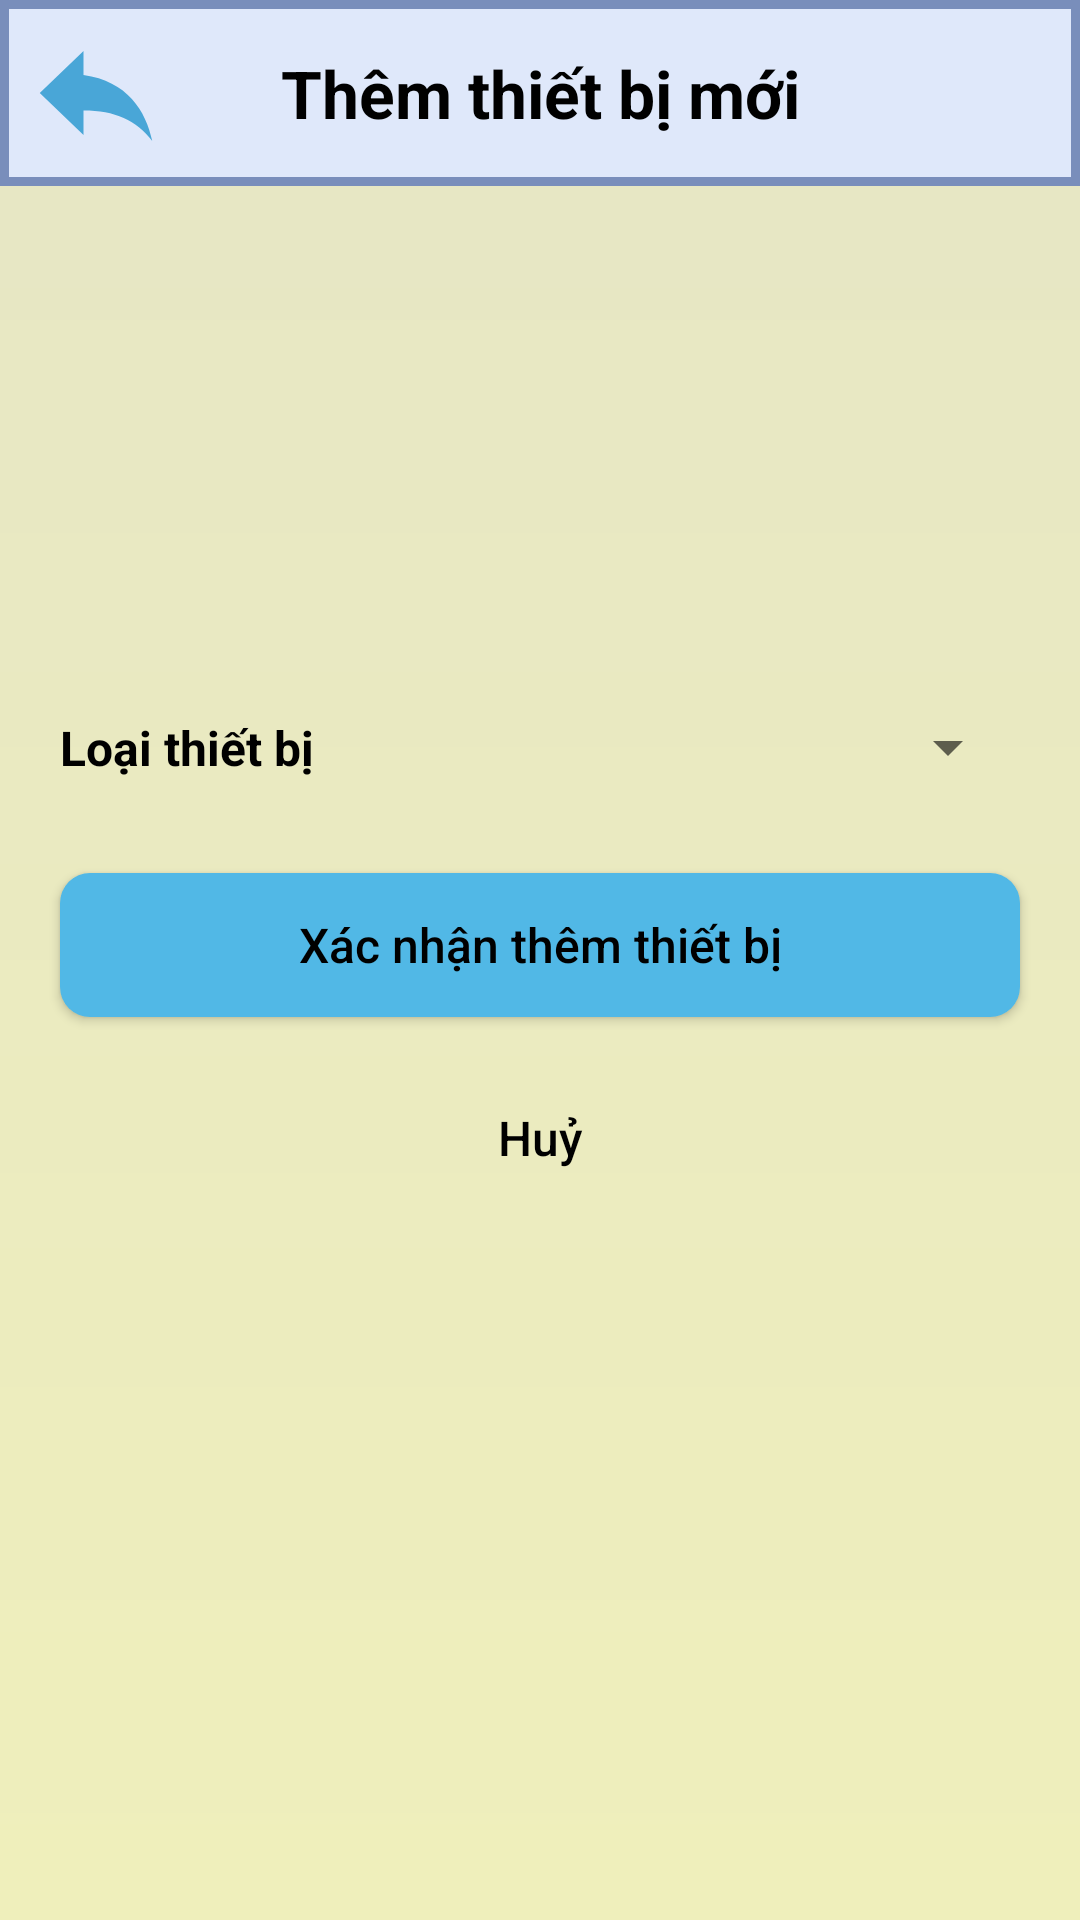

Android layout source for this screen:
<!-- AndroidManifest.xml: application theme Theme.AppCompat.DayNight.NoActionBar -->
<!-- res/layout/fragment_add_device.xml -->
<?xml version="1.0" encoding="utf-8"?>
<androidx.constraintlayout.widget.ConstraintLayout xmlns:android="http://schemas.android.com/apk/res/android"
    android:layout_width="match_parent"
    android:layout_height="match_parent"
    xmlns:app="http://schemas.android.com/apk/res-auto"
    android:background="@drawable/bg_main_layout">

    <androidx.constraintlayout.widget.ConstraintLayout
        android:id="@+id/layout_add_device_header"
        android:layout_width="match_parent"
        android:layout_height="wrap_content"
        app:layout_constraintLeft_toLeftOf="parent"
        app:layout_constraintTop_toTopOf="parent"
        app:layout_constraintRight_toRightOf="parent"
        android:layout_marginTop="0dp"
        android:background="@drawable/custom_header">

        <Button
            android:id="@+id/btn_back"
            android:layout_width="50dp"
            android:layout_height="match_parent"
            app:layout_constraintLeft_toLeftOf="parent"
            app:layout_constraintTop_toTopOf="parent"
            android:layout_marginLeft="0dp"
            android:background="@drawable/ic_baseline_back_24"/>

        <TextView
            android:layout_width="wrap_content"
            android:layout_height="wrap_content"
            app:layout_constraintLeft_toLeftOf="parent"
            app:layout_constraintTop_toTopOf="parent"
            app:layout_constraintRight_toRightOf="parent"
            app:layout_constraintBottom_toBottomOf="parent"
            android:textStyle="bold"
            android:textSize="22sp"
            android:textColor="@color/black"
            android:text="Thêm thiết bị mới"/>

    </androidx.constraintlayout.widget.ConstraintLayout>

    <androidx.constraintlayout.widget.ConstraintLayout
        android:id="@+id/layout_add_device"
        android:layout_width="match_parent"
        android:layout_height="wrap_content"
        app:layout_constraintLeft_toLeftOf="parent"
        app:layout_constraintTop_toTopOf="parent"
        app:layout_constraintRight_toRightOf="parent"
        app:layout_constraintBottom_toBottomOf="parent">

        <TextView
            android:id="@+id/tv_select_type"
            android:layout_width="wrap_content"
            android:layout_height="wrap_content"
            app:layout_constraintLeft_toLeftOf="parent"
            app:layout_constraintTop_toTopOf="parent"
            app:layout_constraintBottom_toTopOf="@id/btn_submit"
            android:layout_marginLeft="20dp"
            android:layout_marginTop="20dp"
            android:layout_marginBottom="30dp"
            android:textStyle="bold"
            android:textSize="16sp"
            android:textColor="@color/black"
            android:text="Loại thiết bị"/>

        <Spinner
            android:id="@+id/spn_type"
            android:layout_width="0dp"
            android:layout_height="wrap_content"
            app:layout_constraintLeft_toRightOf="@id/tv_select_type"
            app:layout_constraintTop_toTopOf="parent"
            app:layout_constraintRight_toRightOf="parent"
            app:layout_constraintBottom_toTopOf="@id/btn_submit"
            android:layout_marginLeft="30dp"
            android:layout_marginTop="20dp"
            android:layout_marginRight="20dp"
            android:layout_marginBottom="30dp"/>

        <Button
            android:id="@+id/btn_submit"
            android:layout_width="0dp"
            android:layout_height="wrap_content"
            app:layout_constraintLeft_toLeftOf="parent"
            app:layout_constraintTop_toBottomOf="@id/tv_select_type"
            app:layout_constraintRight_toRightOf="parent"
            app:layout_constraintBottom_toTopOf="@id/btn_cancel"
            android:layout_marginLeft="20dp"
            android:layout_marginRight="20dp"
            android:layout_marginBottom="15dp"
            android:paddingLeft="30dp"
            android:paddingRight="30dp"
            android:background="@drawable/bg_control_button"
            android:textAllCaps="false"
            android:textSize="16sp"
            android:textColor="#000"
            android:text="Xác nhận thêm thiết bị"/>

        <Button
            android:id="@+id/btn_cancel"
            android:layout_width="wrap_content"
            android:layout_height="wrap_content"
            app:layout_constraintLeft_toLeftOf="parent"
            app:layout_constraintRight_toRightOf="parent"
            app:layout_constraintBottom_toBottomOf="parent"
            android:layout_marginTop="15dp"
            android:layout_marginBottom="20dp"
            android:paddingLeft="30dp"
            android:paddingRight="30dp"
            android:background="#00000000"
            android:textAllCaps="false"
            android:textSize="16sp"
            android:textColor="#000"
            android:text="Huỷ"/>

    </androidx.constraintlayout.widget.ConstraintLayout>

</androidx.constraintlayout.widget.ConstraintLayout>
<!-- resources referenced by this layout -->
<resources>
  <!-- drawable bg_control_button (drawable) -->
  <?xml version="1.0" encoding="utf-8"?>
  <shape
      xmlns:android="http://schemas.android.com/apk/res/android"
      android:shape="rectangle">
  
      <corners android:radius="10dp" />
      <solid android:color="#51B8E6" />
  </shape>
  <!-- drawable bg_main_layout (drawable) -->
  <shape xmlns:android="http://schemas.android.com/apk/res/android" android:shape="rectangle" >
      <gradient
          android:startColor="#E6E6C5"
          android:endColor="#EFEFBB"
          android:angle="270"/>
      <corners
          android:radius="0dp"/>
  </shape>
  <!-- drawable custom_header (drawable) -->
  <?xml version="1.0" encoding="utf-8"?>
  <shape xmlns:android="http://schemas.android.com/apk/res/android" android:shape="rectangle">
      <solid android:color="#dfe8fa"/>
      <padding android:left="7dp"
          android:top="7dp"
          android:right="7dp"
          android:bottom="7dp" />
      <stroke
          android:width="3dip"
          android:color="#798ebb" />
  </shape>
  <!-- drawable ic_baseline_back_24 (drawable) -->
  <vector android:autoMirrored="true" android:height="24dp"
      android:tint="#49A6D7" android:viewportHeight="24"
      android:viewportWidth="24" android:width="24dp" xmlns:android="http://schemas.android.com/apk/res/android">
      <path android:fillColor="@android:color/white" android:pathData="M10,9V5l-7,7 7,7v-4.1c5,0 8.5,1.6 11,5.1 -1,-5 -4,-10 -11,-11z"/>
  </vector>
  <!-- not gathered from this repository: default colours our renderer supplied (Android Studio template values) -->
  <color name="black">#FF000000</color>
</resources>
